Labelled photos from "data", an image-classification folder in ysnni2/PhotoTrip. The possible labels are: beach, city, culture, festival, food, nature.

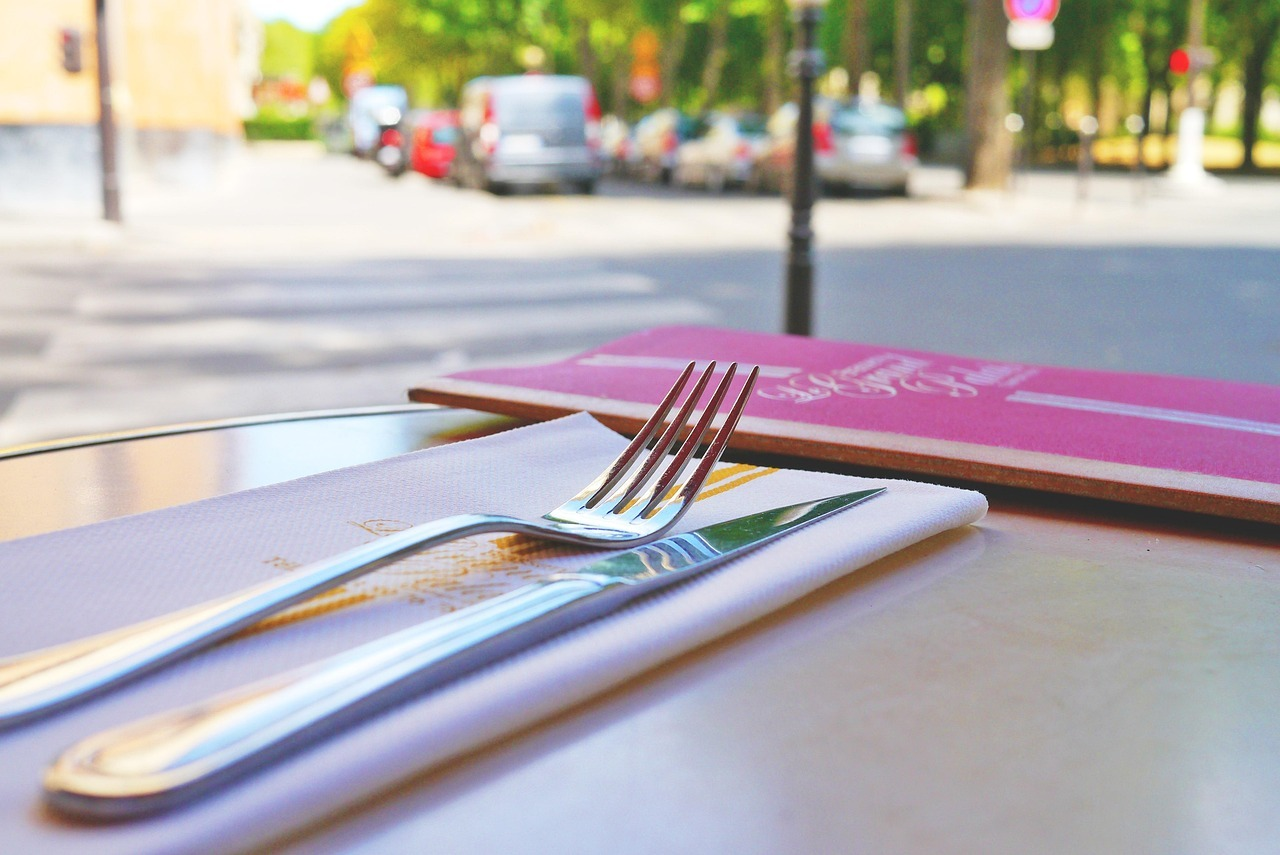
Label: food

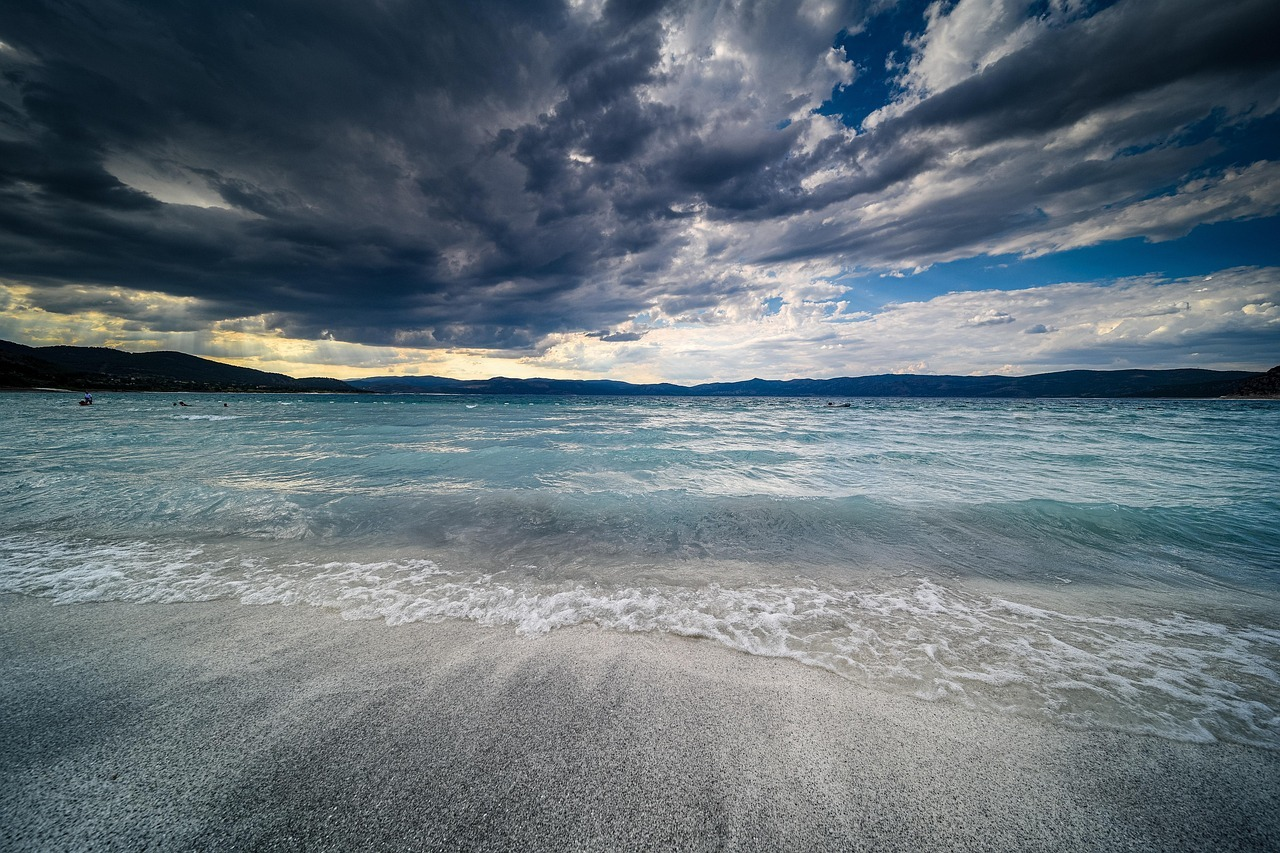
Label: beach

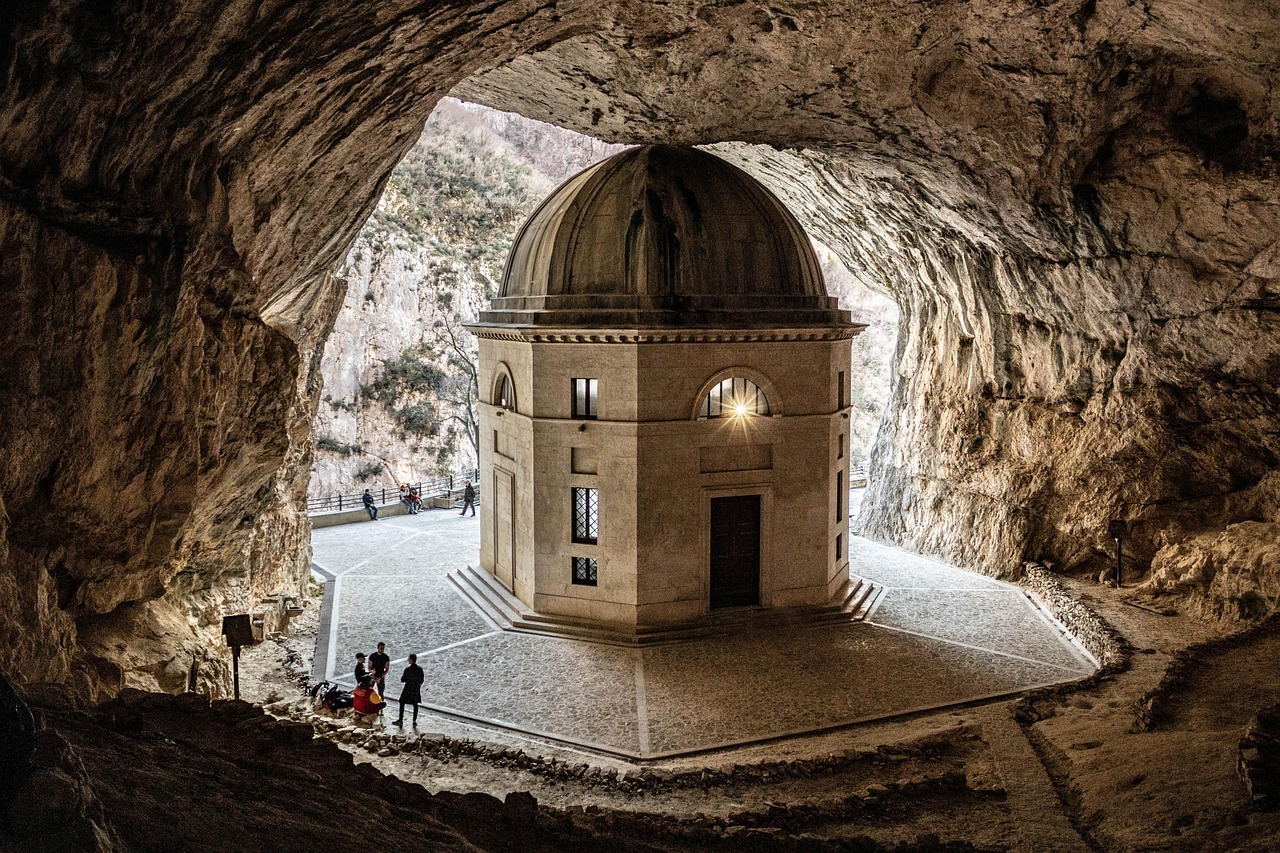
Label: culture

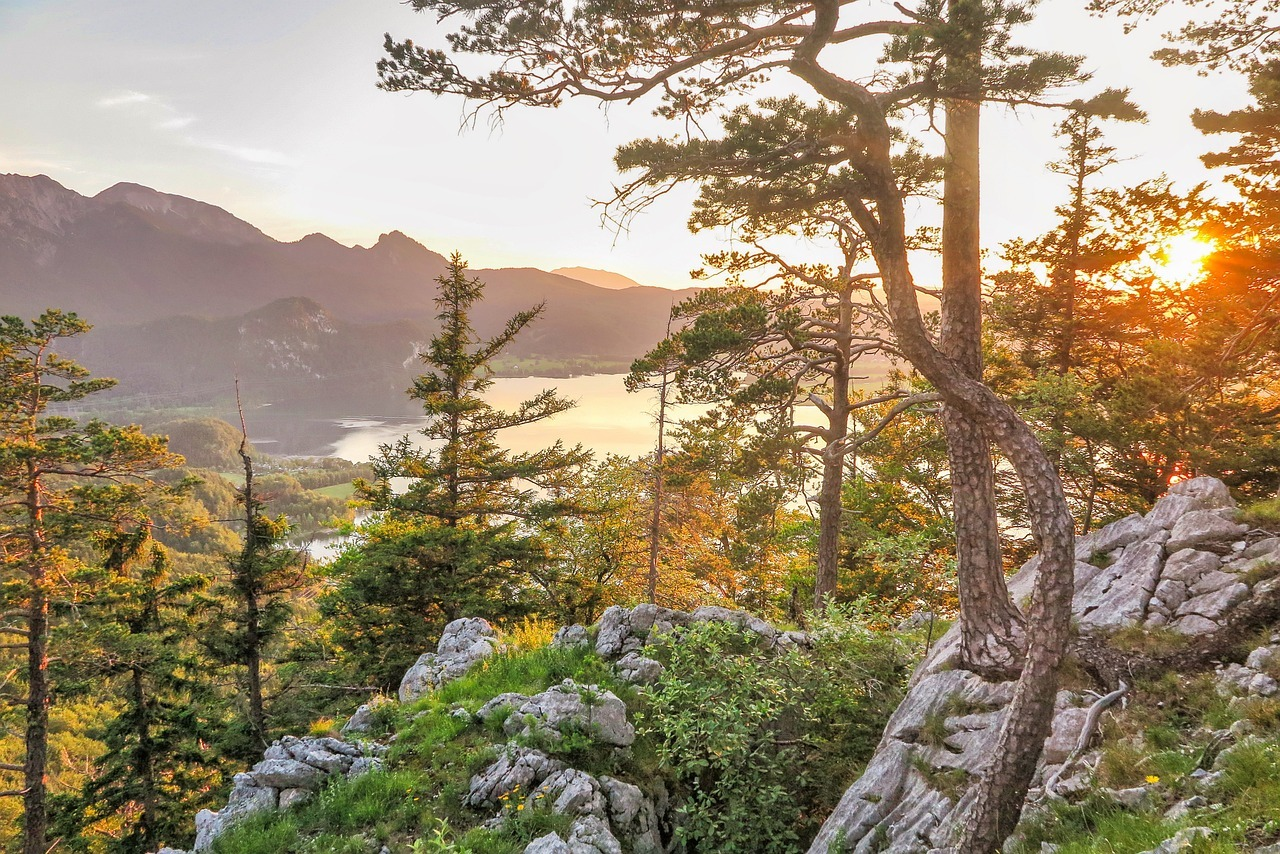
Label: nature

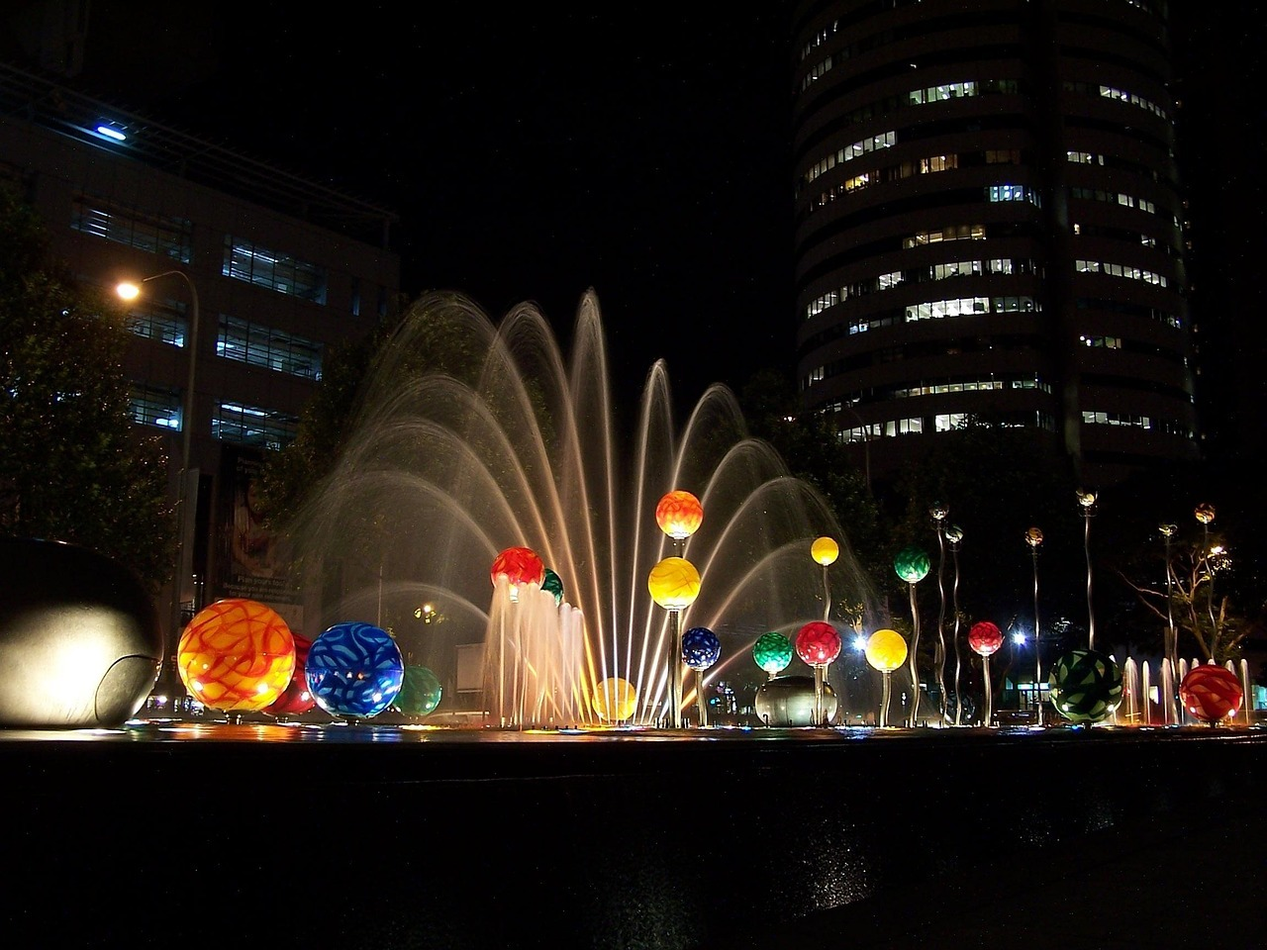
Label: city

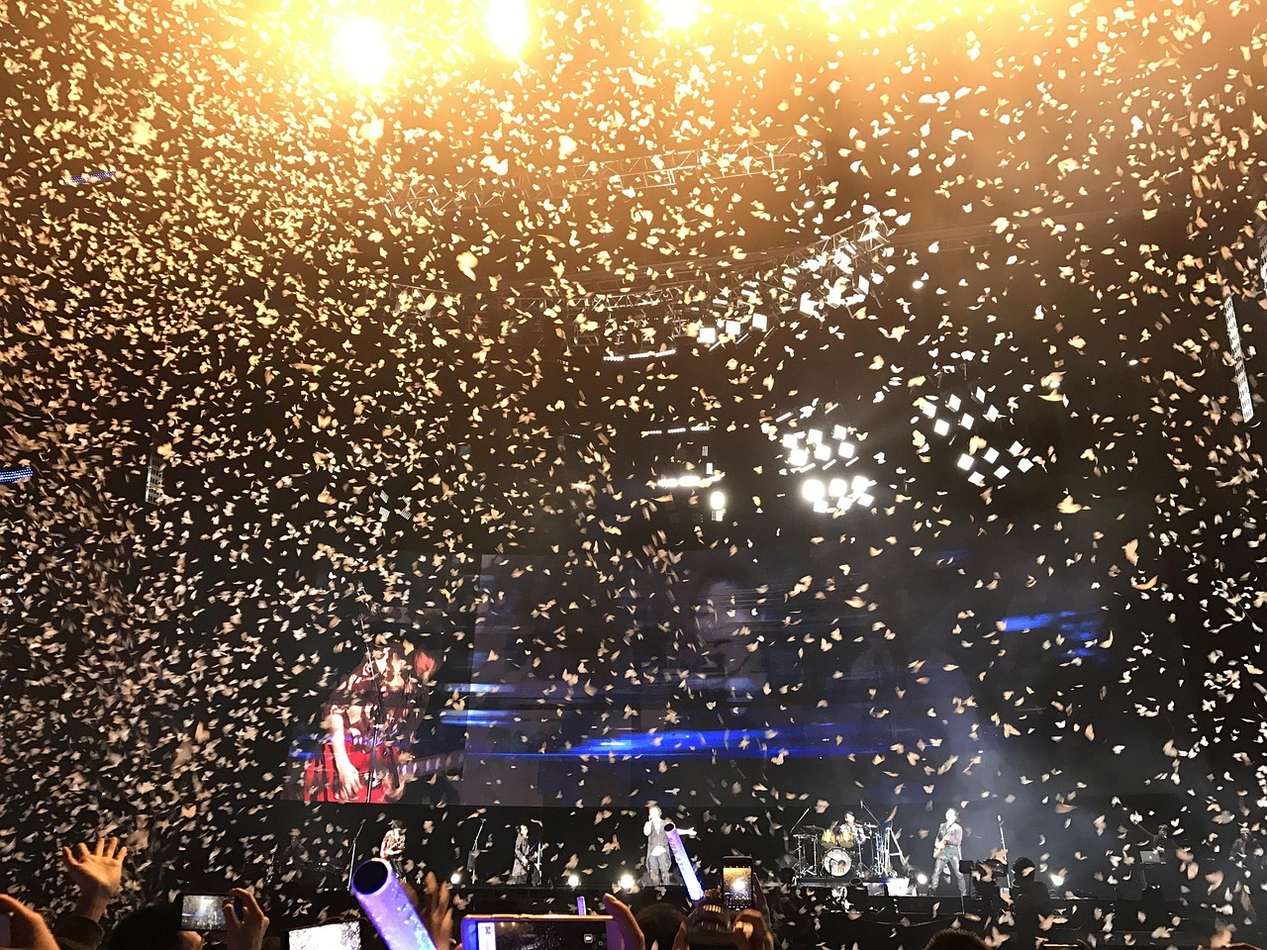
Label: festival
